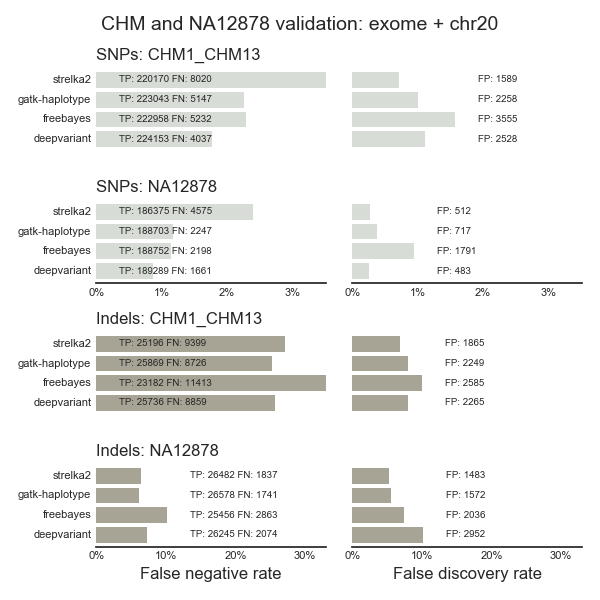

Source data for this figure (header and first rows):
sample, caller, vtype, metric, value
CHM1_CHM13, deepvariant, SNPs, tp, 224153
CHM1_CHM13, deepvariant, Indels, tp, 25736
CHM1_CHM13, deepvariant, SNPs, fp, 2528
CHM1_CHM13, deepvariant, Indels, fp, 2265
CHM1_CHM13, deepvariant, SNPs, fn, 4037
CHM1_CHM13, deepvariant, Indels, fn, 8859
CHM1_CHM13, gatk-haplotype, SNPs, tp, 223043
CHM1_CHM13, gatk-haplotype, Indels, tp, 25869
CHM1_CHM13, gatk-haplotype, SNPs, fp, 2258
CHM1_CHM13, gatk-haplotype, Indels, fp, 2249
CHM1_CHM13, gatk-haplotype, SNPs, fn, 5147
CHM1_CHM13, gatk-haplotype, Indels, fn, 8726
CHM1_CHM13, strelka2, SNPs, tp, 220170
CHM1_CHM13, strelka2, Indels, tp, 25196
CHM1_CHM13, strelka2, SNPs, fp, 1589
CHM1_CHM13, strelka2, Indels, fp, 1865
CHM1_CHM13, strelka2, SNPs, fn, 8020
CHM1_CHM13, strelka2, Indels, fn, 9399
CHM1_CHM13, freebayes, SNPs, tp, 222958
CHM1_CHM13, freebayes, Indels, tp, 23182
CHM1_CHM13, freebayes, SNPs, fp, 3555
CHM1_CHM13, freebayes, Indels, fp, 2585
CHM1_CHM13, freebayes, SNPs, fn, 5232
CHM1_CHM13, freebayes, Indels, fn, 11413
NA12878, strelka2, SNPs, tp, 186375
NA12878, strelka2, Indels, tp, 26482
NA12878, strelka2, SNPs, fp, 512
NA12878, strelka2, Indels, fp, 1483
NA12878, strelka2, SNPs, fn, 4575
NA12878, strelka2, Indels, fn, 1837
NA12878, deepvariant, SNPs, tp, 189289
NA12878, deepvariant, Indels, tp, 26245
NA12878, deepvariant, SNPs, fp, 483
NA12878, deepvariant, Indels, fp, 2952
NA12878, deepvariant, SNPs, fn, 1661
NA12878, deepvariant, Indels, fn, 2074
NA12878, gatk-haplotype, SNPs, tp, 188703
NA12878, gatk-haplotype, Indels, tp, 26578
NA12878, gatk-haplotype, SNPs, fp, 717
NA12878, gatk-haplotype, Indels, fp, 1572
NA12878, gatk-haplotype, SNPs, fn, 2247
NA12878, gatk-haplotype, Indels, fn, 1741
NA12878, freebayes, SNPs, tp, 188752
NA12878, freebayes, Indels, tp, 25456
NA12878, freebayes, SNPs, fp, 1791
NA12878, freebayes, Indels, fp, 2036
NA12878, freebayes, SNPs, fn, 2198
NA12878, freebayes, Indels, fn, 2863
